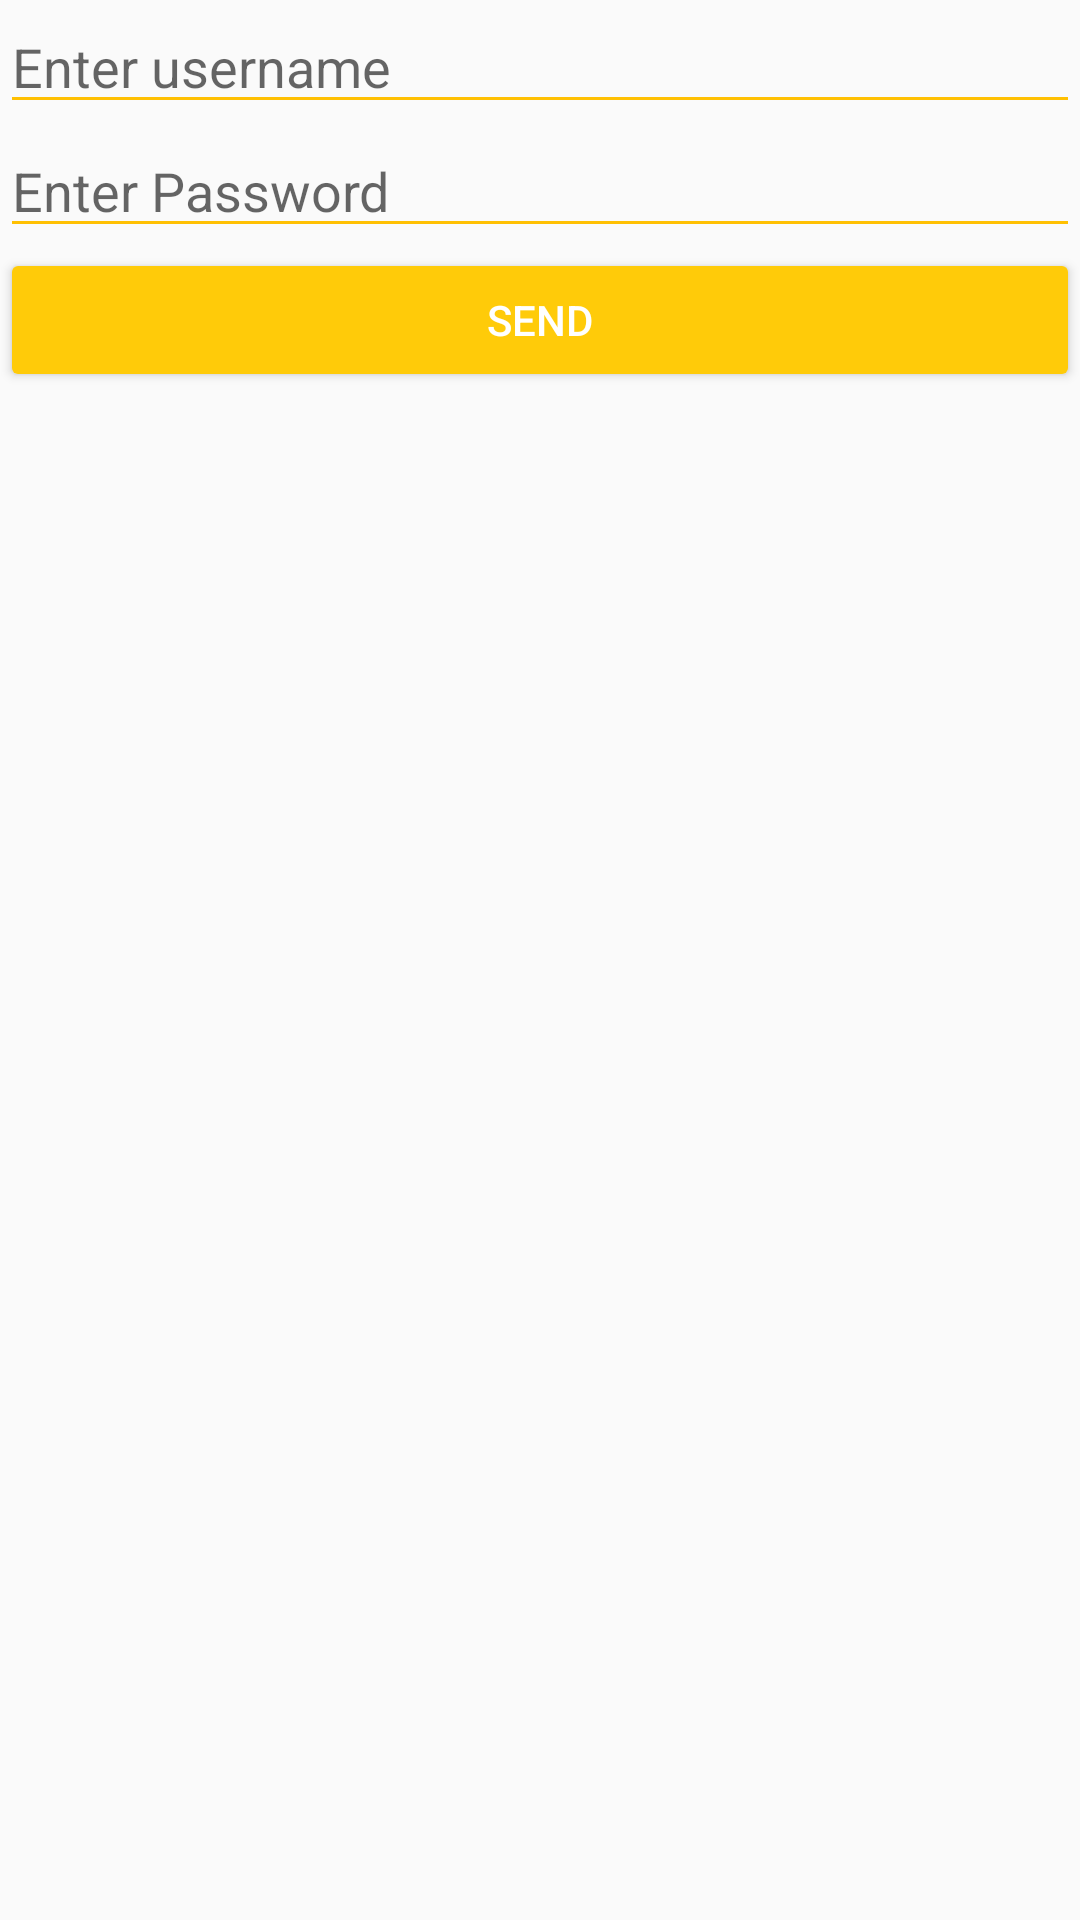

Reconstruct the res/layout file that produces this screen, plus the resources it refers to.
<!-- AndroidManifest.xml: application theme AppTheme -->
<!-- res/layout/activity_clear_all_sessions.xml -->
<?xml version="1.0" encoding="utf-8"?>
<LinearLayout
    xmlns:android="http://schemas.android.com/apk/res/android"
    xmlns:app="http://schemas.android.com/apk/res-auto"
    xmlns:tools="http://schemas.android.com/tools"
    android:layout_width="match_parent"
    android:layout_height="match_parent"
    android:orientation="vertical"
    tools:context=".activities.ClearAllSessionsActivity">

    <EditText
        android:id="@+id/username"
        android:layout_width="match_parent"
        android:layout_height="wrap_content"
        android:hint="Enter username"
        android:inputType="textPassword"/>

    <EditText
        android:id="@+id/password"
        android:layout_width="match_parent"
        android:layout_height="wrap_content"
        android:hint="Enter Password"
        android:inputType="textPassword"/>


    <Button
        android:id="@+id/clear_active_session"
        android:layout_width="match_parent"
        android:layout_height="wrap_content"
        android:text="Send"/>

</LinearLayout>
<!-- resources referenced by this layout -->
<resources>
  <style name="AppTheme" parent="Theme.AppCompat.Light.DarkActionBar">
          
          <item name="colorPrimary">@color/colorPrimary</item>
          <item name="colorPrimaryDark">@color/colorPrimaryDark</item>
          <item name="colorAccent">@color/colorAccent</item>
          <item name="colorControlActivated">#ffc002</item>
  
          <item name="colorControlNormal">@color/colorPrimaryLight</item>
  
  
          <item name="android:buttonStyle">@style/ButtonColor</item>
          <item name="colorButtonNormal">@color/colorPrimary</item>
      </style>
  <color name="colorPrimary">#ffcb09</color>
  <color name="colorPrimaryDark">#ffcb03</color>
  <color name="colorAccent">#FFB300</color>
  <color name="colorPrimaryLight">#ffc002</color>
  <style name="ButtonColor" parent="@style/Widget.AppCompat.Button">
          <item name="android:textColor">@color/colorButtonText</item>
      </style>
  <color name="colorButtonText">#FFFFFF</color>
</resources>
